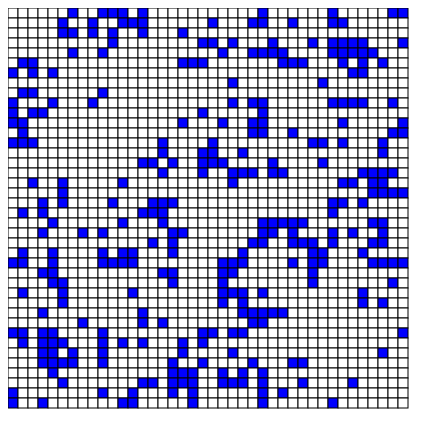
D3 v6 page, settled after 360 driven frames (6 s of simulated time); the page loaded 1 data file(s).


// ── script.js
const svgWidth = 500
const svgHeight = 500
const cellSize = 10
const colorScale = d3.scaleOrdinal([0, 1], ["white", "blue"])

let adjMatrix
let adjMatrixFlat
let adjMatrixRows
let adjMatrixCols

const svg = d3.select("div#container")
    .append("svg")
        .attr("width", svgWidth)
        .attr("height", svgHeight)

const renderGrid = () => {
    const gridG = svg.append("g")
        .attr("id", "grid")

    gridG.selectAll("rect.grid-cell")
        .data(adjMatrixFlat)
        .join("rect")
            .attr("stroke", "black")
            .attr("fill", d => colorScale(d))
            .attr("width", cellSize)
            .attr("height", cellSize)
            .attr("x", (_, i) => (i % adjMatrixCols)*cellSize)
            .attr("y", (_, i) => (Math.floor(i / adjMatrixCols))*cellSize)
}

const loadDataAndRender = async () => {
    adjMatrixText = await d3.text("./clustered_adj_matrix.csv")
    adjMatrix = d3.csvParseRows(adjMatrixText, row => row.map(v => +v))
    adjMatrixRows = adjMatrix.length
    adjMatrixCols = adjMatrix[0].length
    adjMatrixFlat = adjMatrix.flat()
    renderGrid()
}

loadDataAndRender()

### data: clustered_adj_matrix.csv
0, 0, 0, 0, 0, 0, 1, 0, 0, 1, 1, 1, 0, 1, 0, 0, 0, 0, 0, 0, 0, 0, 0, 0
0, 0, 0, 0, 0, 1, 0, 0, 1, 0, 0, 1, 1, 1, 0, 0, 0, 0, 0, 0, 1, 0, 0, 0
0, 0, 0, 0, 0, 1, 1, 0, 1, 0, 1, 0, 0, 1, 0, 0, 0, 1, 0, 0, 0, 0, 0, 0
0, 0, 0, 0, 0, 0, 0, 0, 0, 0, 1, 0, 0, 0, 0, 0, 0, 0, 0, 1, 1, 0, 1, 0
0, 0, 0, 0, 0, 0, 1, 0, 0, 1, 0, 0, 0, 0, 0, 0, 0, 0, 0, 0, 0, 1, 0, 0
0, 1, 1, 0, 0, 0, 0, 0, 0, 0, 0, 0, 0, 0, 0, 0, 0, 1, 1, 1, 0, 0, 0, 0
1, 0, 1, 0, 1, 0, 0, 0, 0, 0, 0, 0, 0, 0, 0, 0, 0, 0, 0, 0, 0, 0, 0, 0
0, 0, 0, 0, 0, 0, 0, 0, 0, 0, 0, 0, 0, 0, 0, 0, 0, 0, 0, 0, 0, 0, 1, 0
0, 1, 1, 0, 0, 0, 0, 0, 0, 1, 0, 0, 0, 0, 0, 0, 0, 0, 0, 0, 0, 0, 0, 0
1, 0, 0, 0, 1, 0, 0, 0, 1, 0, 0, 0, 0, 0, 0, 0, 0, 0, 0, 0, 0, 0, 1, 0
1, 0, 1, 1, 0, 0, 0, 0, 0, 0, 0, 0, 0, 0, 0, 0, 0, 0, 0, 1, 0, 0, 0, 0
1, 1, 0, 0, 0, 0, 0, 0, 0, 0, 0, 0, 0, 0, 0, 0, 0, 1, 0, 0, 0, 1, 0, 0
0, 1, 0, 0, 0, 0, 0, 0, 0, 0, 0, 0, 0, 0, 0, 0, 0, 0, 0, 0, 0, 0, 0, 0
1, 1, 1, 0, 0, 0, 0, 0, 0, 0, 0, 0, 0, 0, 0, 1, 0, 0, 0, 0, 1, 0, 0, 0
0, 0, 0, 0, 0, 0, 0, 0, 0, 0, 0, 0, 0, 0, 0, 1, 0, 0, 0, 1, 1, 0, 0, 1
0, 0, 0, 0, 0, 0, 0, 0, 0, 0, 0, 0, 0, 1, 1, 0, 1, 0, 0, 1, 1, 1, 0, 0
0, 0, 0, 0, 0, 0, 0, 0, 0, 0, 0, 0, 0, 0, 0, 1, 0, 0, 0, 1, 0, 0, 1, 1
0, 0, 1, 0, 0, 1, 0, 0, 0, 0, 0, 1, 0, 0, 0, 0, 0, 0, 0, 0, 0, 0, 1, 0
0, 0, 0, 0, 0, 1, 0, 0, 0, 0, 0, 0, 0, 0, 0, 0, 0, 0, 0, 0, 0, 0, 0, 0
0, 0, 0, 1, 0, 1, 0, 0, 0, 0, 1, 0, 0, 0, 1, 1, 1, 0, 0, 0, 0, 0, 0, 0
0, 1, 0, 1, 0, 0, 0, 0, 0, 0, 0, 0, 0, 1, 1, 1, 0, 0, 0, 0, 0, 0, 0, 0
0, 0, 0, 0, 1, 0, 0, 0, 0, 0, 0, 1, 0, 0, 0, 1, 0, 0, 0, 0, 0, 0, 0, 0
0, 0, 0, 1, 0, 0, 0, 1, 0, 1, 0, 0, 0, 0, 0, 0, 1, 1, 0, 0, 0, 0, 0, 0
0, 0, 0, 0, 0, 0, 0, 0, 0, 0, 0, 0, 0, 0, 1, 0, 1, 0, 0, 0, 0, 0, 0, 0
0, 1, 0, 0, 1, 0, 0, 0, 0, 1, 0, 1, 1, 0, 0, 0, 1, 0, 0, 0, 0, 0, 0, 1
1, 1, 0, 0, 1, 0, 0, 0, 0, 1, 1, 1, 1, 0, 0, 0, 0, 0, 0, 0, 0, 1, 1, 1
0, 0, 0, 1, 1, 0, 0, 0, 0, 0, 0, 0, 0, 0, 0, 1, 1, 0, 0, 0, 0, 1, 1, 0
0, 0, 0, 0, 1, 1, 0, 0, 0, 0, 0, 0, 0, 0, 0, 0, 1, 0, 0, 0, 0, 1, 0, 0
0, 1, 0, 0, 0, 1, 0, 0, 0, 0, 0, 0, 1, 0, 0, 0, 0, 0, 0, 0, 0, 1, 1, 1
0, 0, 0, 0, 0, 1, 0, 0, 0, 0, 0, 0, 0, 0, 0, 0, 0, 0, 0, 0, 0, 1, 0, 1
0, 0, 0, 1, 0, 0, 0, 0, 0, 0, 0, 0, 0, 1, 0, 0, 0, 0, 0, 0, 0, 0, 0, 1
0, 0, 0, 0, 0, 0, 0, 1, 0, 0, 0, 0, 0, 1, 0, 1, 0, 0, 0, 0, 0, 0, 0, 0
1, 1, 0, 1, 1, 0, 0, 0, 0, 1, 0, 0, 0, 0, 0, 0, 0, 0, 0, 1, 1, 0, 1, 1
0, 1, 0, 1, 1, 1, 0, 0, 0, 1, 0, 1, 0, 1, 0, 0, 0, 1, 0, 1, 0, 0, 0, 0
0, 0, 0, 1, 1, 0, 1, 0, 0, 1, 0, 0, 0, 0, 0, 0, 0, 1, 0, 0, 0, 0, 1, 0
0, 0, 0, 1, 1, 1, 1, 0, 0, 1, 0, 0, 0, 0, 0, 0, 1, 0, 0, 1, 0, 0, 0, 0
0, 0, 0, 0, 1, 0, 0, 0, 0, 0, 0, 0, 0, 0, 0, 0, 1, 1, 1, 0, 0, 1, 0, 1
0, 0, 0, 0, 0, 1, 0, 0, 0, 0, 0, 0, 0, 1, 1, 0, 1, 1, 1, 0, 0, 1, 1, 1
1, 0, 0, 0, 0, 0, 0, 0, 0, 1, 0, 0, 1, 0, 0, 0, 1, 0, 1, 0, 0, 0, 0, 0
1, 0, 0, 1, 0, 0, 0, 0, 0, 0, 0, 1, 1, 0, 0, 0, 0, 0, 1, 0, 0, 0, 0, 0